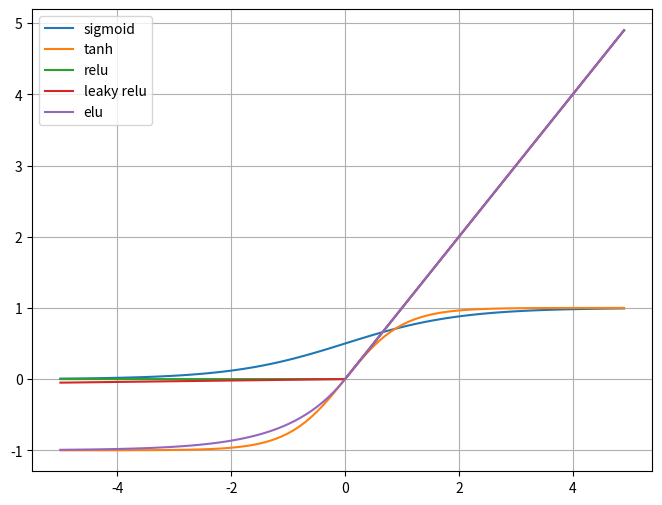

Here is the Python script that generated this plot:
import matplotlib.pyplot as plt
import numpy as np

x = np.arange(-5, 5, 0.1)

# sigmoid
y_sigmoid = 1 / (1 + np.exp(-x))

# tanh
y_tanh = (np.exp(x) - np.exp(-x)) / (np.exp(x) + np.exp(-x))

# relu
y_relu = np.maximum(0, x)

# leaky relu
y_leaky_relu = np.maximum(0.01 * x, x)

# elu
y_elu = np.where(x < 0, np.exp(x) - 1, x)

plt.figure(figsize=(8,6))
plt.plot(x, y_sigmoid, label='sigmoid')
plt.plot(x, y_tanh, label='tanh')
plt.plot(x, y_relu, label='relu')
plt.plot(x, y_leaky_relu, label='leaky relu')
plt.plot(x, y_elu, label='elu')
plt.legend()
plt.grid()
plt.show()